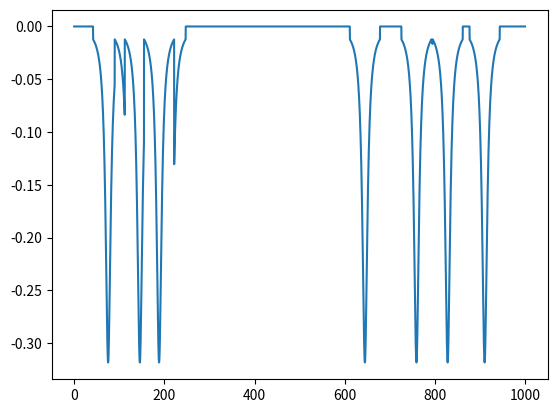

Write Python code to recreate this figure.
#!/usr/bin/python3
import matplotlib.pyplot as plt
import numpy as np
import pandas as pd
from scipy.stats import cauchy
import random


Irs=[]
for n in range (6000):
    Irs+=[0]

def addIRS(peakNum,L):
    for n in range(peakNum):
        xloc=  random.randrange(len(L))
#add width
        if (xloc + 201) > 6000:
            end = 6000
        else: 
            end = (xloc + 201)
        if (xloc-200 < 0):
            start= 0
        else:
            start = xloc - 200
        L[start:end]= -1*cauchy.pdf(np.linspace(-5,5,end-start))
    return L
addIRS(10,Irs)

#L.extend(-1*cauchy.pdf(np.linspace(-5,5,200)))
plt.plot(np.linspace(0,1000,6000),Irs)
#plt.savefig("test.png")
#plt.axis([-10,20,-.34,0])
#plt.show()


